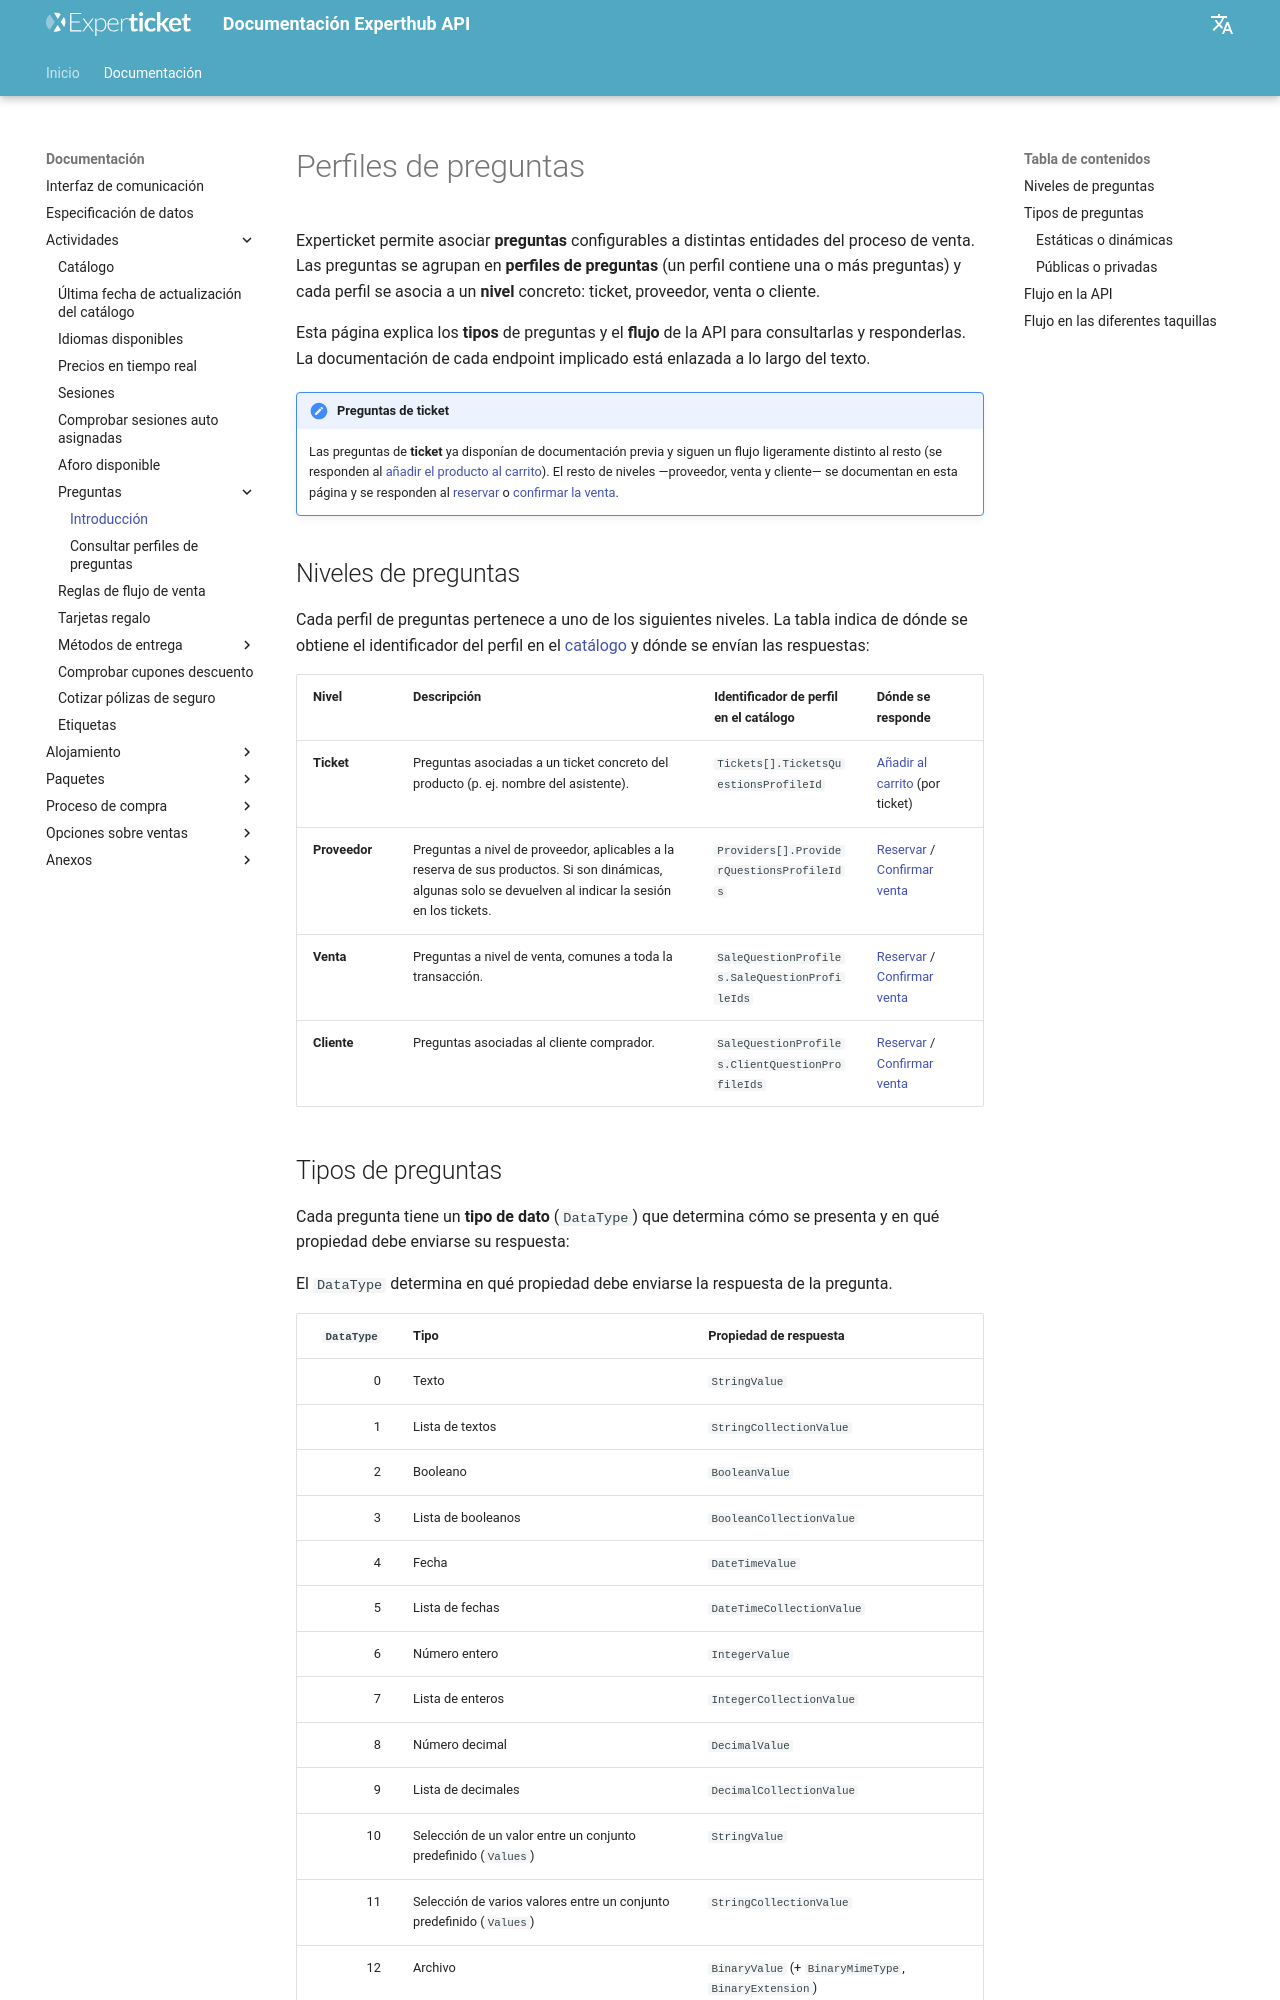

repository: Experticket/experthubApiDocs · page: docs/activity/questions/index.html · generator: mkdocs

# Perfiles de preguntas

Experticket permite asociar **preguntas** configurables a distintas entidades del proceso de venta. Las preguntas se agrupan en **perfiles de preguntas** (un perfil contiene una o más preguntas) y cada perfil se asocia a un **nivel** concreto: ticket, proveedor, venta o cliente.

Esta página explica los **tipos** de preguntas y el **flujo** de la API para consultarlas y responderlas. La documentación de cada endpoint implicado está enlazada a lo largo del texto.

!!! note "Preguntas de ticket"
    Las preguntas de **ticket** ya disponían de documentación previa y siguen un flujo ligeramente distinto al resto (se responden al [añadir el producto al carrito](../shoppingCart/add.md)). El resto de niveles —proveedor, venta y cliente— se documentan en esta página y se responden al [reservar](../shoppingCart/confirm.md) o [confirmar la venta](../shoppingCart/sale.md).

## Niveles de preguntas

Cada perfil de preguntas pertenece a uno de los siguientes niveles. La tabla indica de dónde se obtiene el identificador del perfil en el [catálogo](catalog.md) y dónde se envían las respuestas:

| Nivel | Descripción | Identificador de perfil en el catálogo | Dónde se responde |
| --- | --- | --- | --- |
| **Ticket** | Preguntas asociadas a un ticket concreto del producto (p. ej. nombre del asistente). | `Tickets[].TicketsQuestionsProfileId` | [Añadir al carrito](../shoppingCart/add.md) (por ticket) |
| **Proveedor** | Preguntas a nivel de proveedor, aplicables a la reserva de sus productos. Si son dinámicas, algunas solo se devuelven al indicar la sesión en los tickets. | `Providers[].ProviderQuestionsProfileIds` | [Reservar](../shoppingCart/confirm.md) / [Confirmar venta](../shoppingCart/sale.md) |
| **Venta** | Preguntas a nivel de venta, comunes a toda la transacción. | `SaleQuestionProfiles.SaleQuestionProfileIds` | [Reservar](../shoppingCart/confirm.md) / [Confirmar venta](../shoppingCart/sale.md) |
| **Cliente** | Preguntas asociadas al cliente comprador. | `SaleQuestionProfiles.ClientQuestionProfileIds` | [Reservar](../shoppingCart/confirm.md) / [Confirmar venta](../shoppingCart/sale.md) |

## Tipos de preguntas

Cada pregunta tiene un **tipo de dato** (`DataType`) que determina cómo se presenta y en qué propiedad debe enviarse su respuesta:

--8<-- "includes/enum/questionDataType.es.md"

Además, los perfiles y las preguntas se clasifican según dos criterios transversales:
